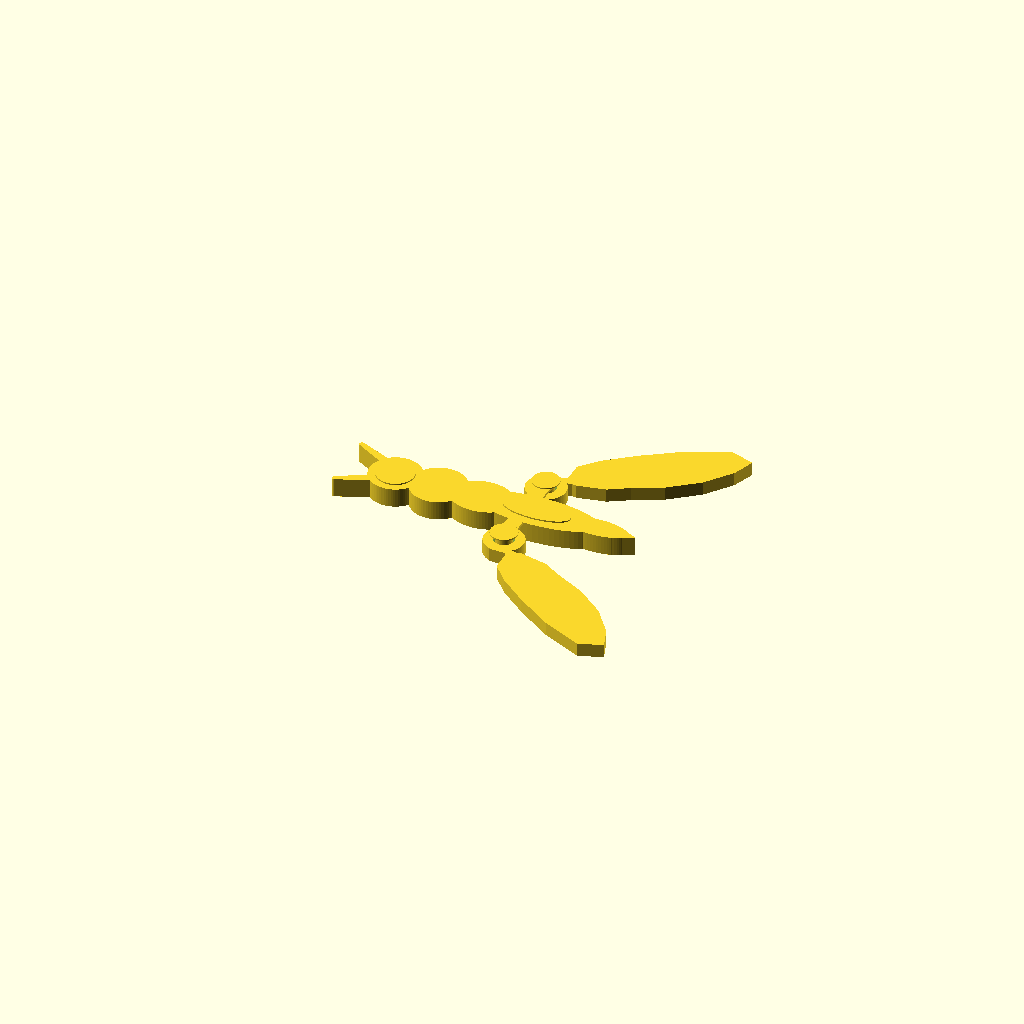
Cell 1 — every parameter at its default value.
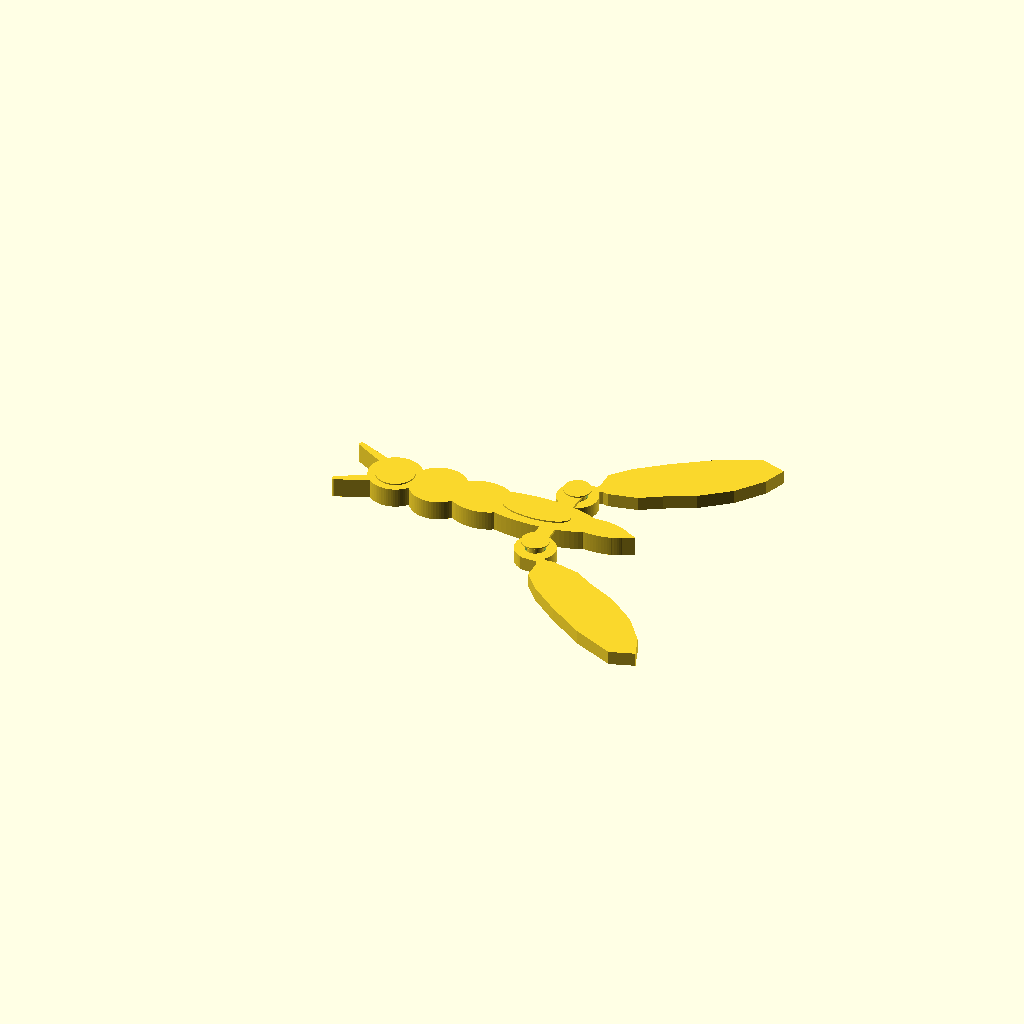
Cell 2: the same model with pivot_x = 16.
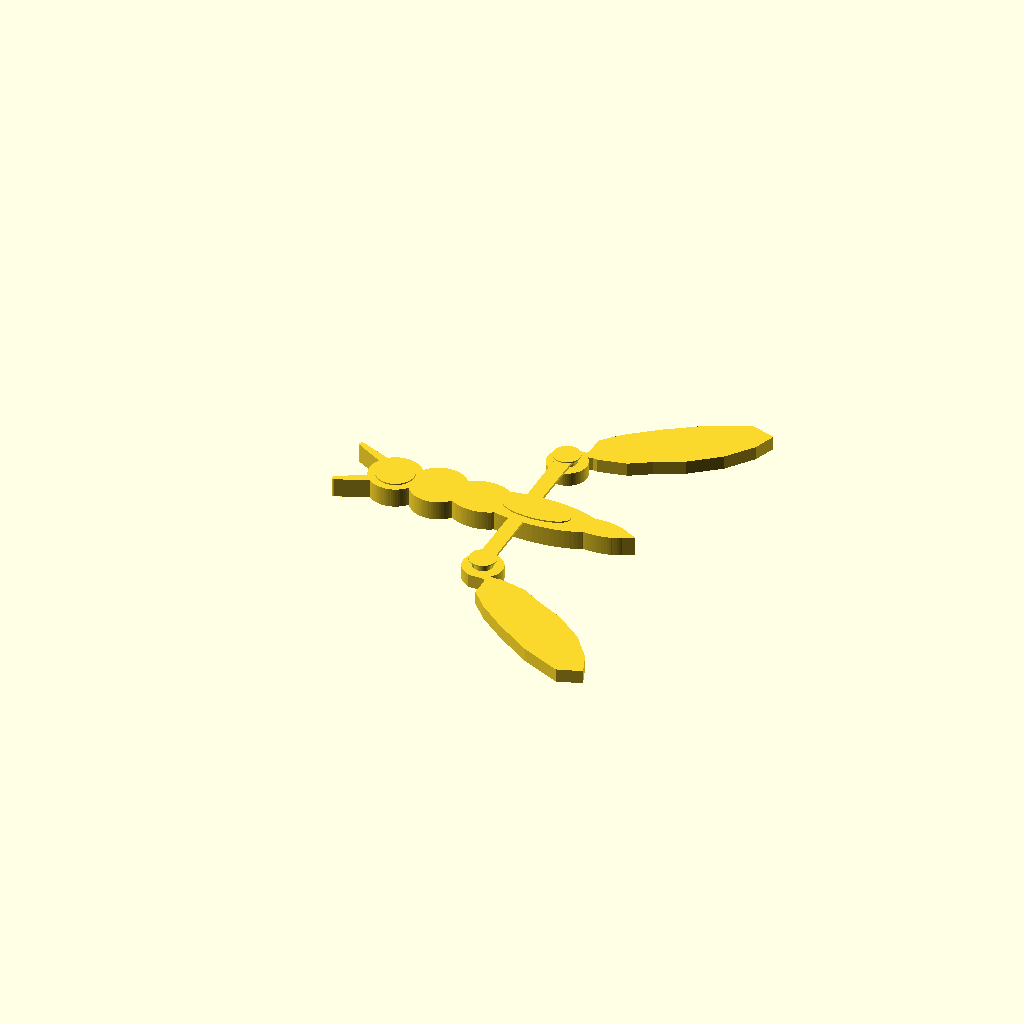
Cell 3 — pivot_y set to 23, the other parameters unchanged.
One fixed orthographic camera (rotation 55°, 0°, 25°; colour scheme Cornfield) for every cell.
Source of the model, kin4-butterfly__5Bs7Qdd/artifacts/workspace/output/model.scad:
// Print-in-place articulated butterfly for FDM (PLA, 0.4 mm nozzle).
// Coordinate system: X is head-to-abdomen, Y is wing span, Z is vertical.
// The three solids are: torso (including both captive pins), left wing, right wing.

$fn = 72;

// ---------- User-facing parameters ----------
wing_angle_left  = 0;       // degrees, -30..30
wing_angle_right = 0;       // degrees, -30..30
radial_clearance = 0.50;    // mm, one-sided shaft-to-hole clearance
shaft_r = 2.00;
hole_r = shaft_r + radial_clearance;
pivot_x = 8.0;
pivot_y = 11.5;
wing_outer_r = 5.0;
wing_h = 3.40;
// Set positive to enable optional recessed decorative ribs.  The delivered
// default is 0 for a clean, warning-free manifold export.
wing_rib_h = 0;
wing_hub_taper_h = 1.65;

// Set with: openscad -D 'part="all"' model.scad
// Valid values: all, torso, left, right.
part = "all";

// ---------- 2D silhouettes ----------
module torso_outline_2d() {
    union() {
        // Head, thorax and tapered abdomen.
        translate([-25, 0]) circle(r = 6.5);
        translate([-14, 0]) circle(r = 7.0);
        translate([-3, 0]) scale([1.15, 0.86]) circle(r = 7.0);
        translate([11, 0]) scale([1.80, 0.62]) circle(r = 8.8);
        translate([26, 0]) scale([1.25, 0.48]) circle(r = 6.5);

        // Antennae are part of the fixed torso and remain within the X envelope.
        hull() {
            translate([-29,  3.5]) circle(r = 1.15);
            translate([-37,  7.5]) circle(r = 0.65);
        }
        hull() {
            translate([-29, -3.5]) circle(r = 1.15);
            translate([-37, -7.5]) circle(r = 0.65);
        }
        // Small tail point for a recognizable abdomen.
        polygon(points = [[31, -2.5], [36, 0], [31, 2.5]]);
    }
}

// The pin is joined to the torso above the moving wing.  This keeps the
// complete annular activity gap open at the bed-facing layers.
module torso_top_bridge_2d() {
    union() {
        for (sy = [-1, 1]) {
            hull() {
                translate([pivot_x, sy * 5.0]) circle(r = 1.9);
                translate([pivot_x, sy * pivot_y]) circle(r = 2.0);
            }
        }
    }
}

module wing_outline_2d() {
    union() {
        // Hub circle plus a narrow root that opens into the broad upper/lower lobes.
        circle(r = wing_outer_r);
        polygon(points = [
            [-2.0,  3.2], [ 2.0,  3.2], [ 3.0,  6.0],
            [ 3.0, 10.5], [ 7.0, 15.0], [14.0, 20.5],
            [23.0, 26.5], [33.0, 31.0], [39.0, 29.0],
            [37.0, 23.5], [32.0, 17.0], [25.0, 11.5],
            [17.0,  7.5], [ 9.0,  4.8], [ 4.0,  3.5]
        ]);
        // Lower lobe gives the characteristic butterfly silhouette.
        polygon(points = [
            [-1.5,  5.0], [ 2.5,  5.0], [ 5.0,  8.0],
            [ 8.0, 11.0], [12.0, 13.0], [16.0, 12.0],
            [18.0,  8.0], [13.0,  5.0], [ 6.0,  3.5]
        ]);
    }
}

module wing_ribs_2d() {
    // Raised decorative ribs are kept outside the hub and its motion envelope.
    polygon(points = [[8, 15], [9.0, 15.8], [32, 27.8], [31.5, 29.0]]);
    polygon(points = [[11, 11.5], [11.8, 12.5], [29, 20.5], [28.5, 21.8]]);
    polygon(points = [[14, 8.2], [14.8, 9.0], [24, 13.0], [23.5, 14.2]]);
    // Small raised accent near the outer lobe.
    translate([32, 27]) circle(r = 1.25);
}

// ---------- Fixed torso and captive pins ----------
module joint_pin(sy) {
    // Shaft and bottom collar are fixed to the torso.  The bottom collar is
    // surrounded by the wing's enlarged bottom opening with 0.8 mm clearance.
    translate([pivot_x, sy * pivot_y, 0]) {
        cylinder(r = shaft_r, h = 4.25);
        cylinder(r = 2.80, h = 0.80);

        // Self-supporting upper transition and anti-drop cap.
        translate([0, 0, 4.20]) cylinder(r1 = shaft_r, r2 = 3.35, h = 0.95);
        translate([0, 0, 5.15]) cylinder(r = 3.35, h = 0.30);
    }
}

module torso() {
    union() {
        linear_extrude(height = 4.80, convexity = 10) torso_outline_2d();
        // This bridge is above the 3.75 mm wing/rib top surface, leaving a
        // 0.45 mm axial gap while keeping both pins part of the torso.
        translate([0, 0, 4.15])
            linear_extrude(height = 0.65, convexity = 10) torso_top_bridge_2d();

        // Low-relief head and abdomen bands make the body readable without
        // introducing unsupported overhangs.
        translate([-25, 0, 4.80]) cylinder(r = 4.7, h = 0.35);
        translate([11, 0, 4.80]) scale([1.25, 0.48, 1]) cylinder(r = 6.8, h = 0.35);

        joint_pin(1);
        joint_pin(-1);
    }
}

// ---------- Moving wings ----------
module one_wing(sy = 1, angle = 0) {
    // Build the wing in +Y local coordinates and mirror for the right side.
    translate([pivot_x, sy * pivot_y, 0])
        rotate([0, 0, angle])
            scale([1, sy, 1]) {
                difference() {
                    difference() {
                        linear_extrude(height = wing_h, convexity = 10)
                            wing_outline_2d();
                        // Enlarged bottom opening tapers inward over 1.65 mm.
                        // This is a 45-degree self-supporting transition.
                        translate([0, 0, -0.01])
                            cylinder(r1 = 4.10, r2 = hole_r, h = wing_hub_taper_h + 0.01);
                        translate([0, 0, wing_hub_taper_h - 0.01])
                            cylinder(r = hole_r, h = wing_h - wing_hub_taper_h + 0.03);
                    }
                    // Shallow recessed ribs are subtractive, so the wing remains
                    // one rigid solid and no coplanar added body is created.
                    if (wing_rib_h > 0)
                        translate([0, 0, wing_h - 0.32])
                            linear_extrude(height = 0.42, convexity = 5)
                                wing_ribs_2d();
                }
            }
}

// ---------- Export selector ----------
if (part == "torso") {
    torso();
} else if (part == "left") {
    one_wing(1, wing_angle_left);
} else if (part == "right") {
    one_wing(-1, wing_angle_right);
} else {
    torso();
    one_wing(1, wing_angle_left);
    one_wing(-1, wing_angle_right);
}
Customizer parameters (derived from the source; name, type, default, range or options):
wing_angle_left: number, default 0
wing_angle_right: number, default 0
radial_clearance: number, default 0.5
shaft_r: number, default 2
pivot_x: number, default 8
pivot_y: number, default 11.5
wing_outer_r: number, default 5
wing_h: number, default 3.4
wing_rib_h: number, default 0
wing_hub_taper_h: number, default 1.65
part: string, default "all"
